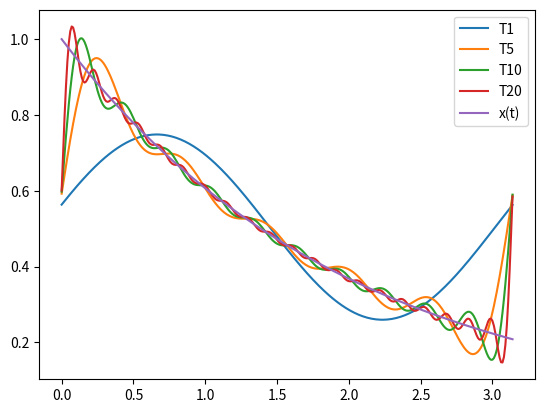

Write Python code to recreate this figure.
import math
import matplotlib.pyplot as plt

def Tn(n,t):
    result = 1
    for i in range(n):
        k = i + 1
        result += 2/(1+16*k*k)*math.cos(2*k*t) + 8*k/(1+16*k*k)*math.sin(2*k*t) # omega = 2
    result = result * 0.504
    return result

tmax = math.pi
dif = 0.01
t = 0
xl1 = []
xl2 = []
xl3 = []
xl4 = []
xl5 = []
tl = []

while (t <= tmax):
    tl.append(t)
    x1 = math.exp(-t/2)
    xl1.append(x1)
    x2 = Tn(1,t)
    xl2.append(x2)
    x3 = Tn(5,t)
    xl3.append(x3)
    x4 = Tn(10,t)
    xl4.append(x4)
    x5 = Tn(20,t)
    xl5.append(x5)
    t += dif


plt.plot(tl, xl2, label="T1")
plt.plot(tl, xl3, label="T5")
plt.plot(tl, xl4, label="T10")
plt.plot(tl, xl5, label="T20")
plt.plot(tl, xl1, label="x(t)")
plt.legend()
plt.savefig("figure.png", dpi=600) 